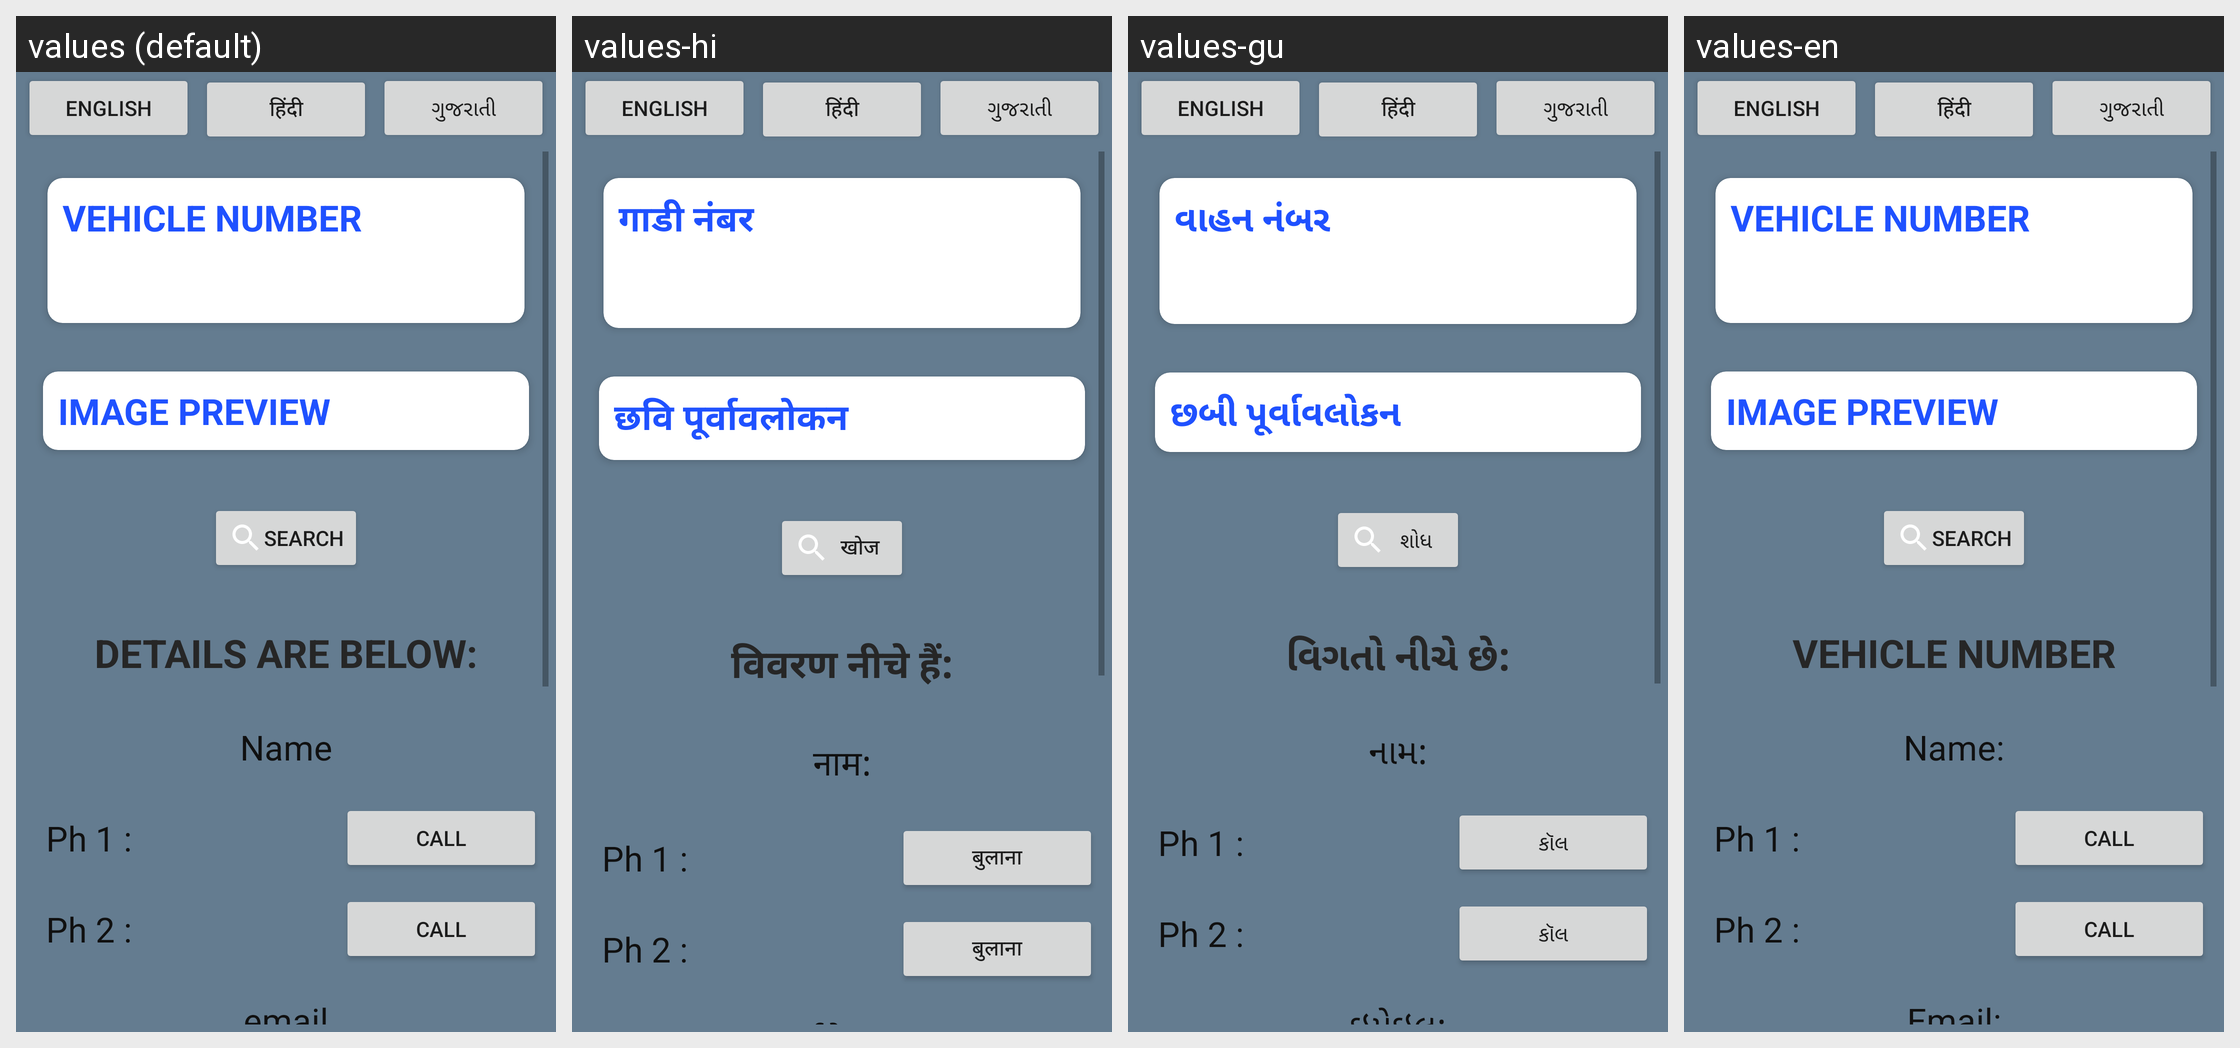

Translations of the strings shown on this Android screen, per locale in the grid:
Android screen res/layout/activity_search.xml rendered under 4 locales, left to right: values (default), values-hi, values-gu, values-en. Device: Nexus 5 (rendered at 1080×1920; each locale shown at half size, 540×960, under a caption strip naming it); theme Theme.PU_Vehicle_APP.
Strings drawn on this screen, with the default value and each locale's value (text and hints the layout hard-codes, and strings that could not be matched under every locale, appear in the picture but are not listed):

hindi
  values: हिंदी
  values-hi: हिंदी
  values-gu: हिंदी
  values-en: हिंदी

gujarati
  values: ગુજરાતી
  values-hi: ગુજરાતી
  values-gu: ગુજરાતી
  values-en: ગુજરાતી

vehiclenumber
  values: Vehicle Number
  values-hi: गाडी नंबर
  values-gu: વાહન નંબર
  values-en: Vehicle Number

imagepreview
  values: Image Preview
  values-hi: छवि पूर्वावलोकन
  values-gu: છબી પૂર્વાવલોકન
  values-en: Image Preview

search
  values: Search
  values-hi: खोज
  values-gu: શોધ
  values-en: Search

detail
  values: Details Are Below:
  values-hi: विवरण नीचे हैं:
  values-gu: વિગતો નીચે છે:
  values-en: Vehicle Number

name
  values: Name
  values-hi: नाम:
  values-gu: નામ:
  values-en: Name:

call
  values: CAll
  values-hi: बुलाना
  values-gu: કૉલ
  values-en: CAll

email
  values: email
  values-hi: ईमेल:
  values-gu: ઇમેઇલ:
  values-en: Email:
